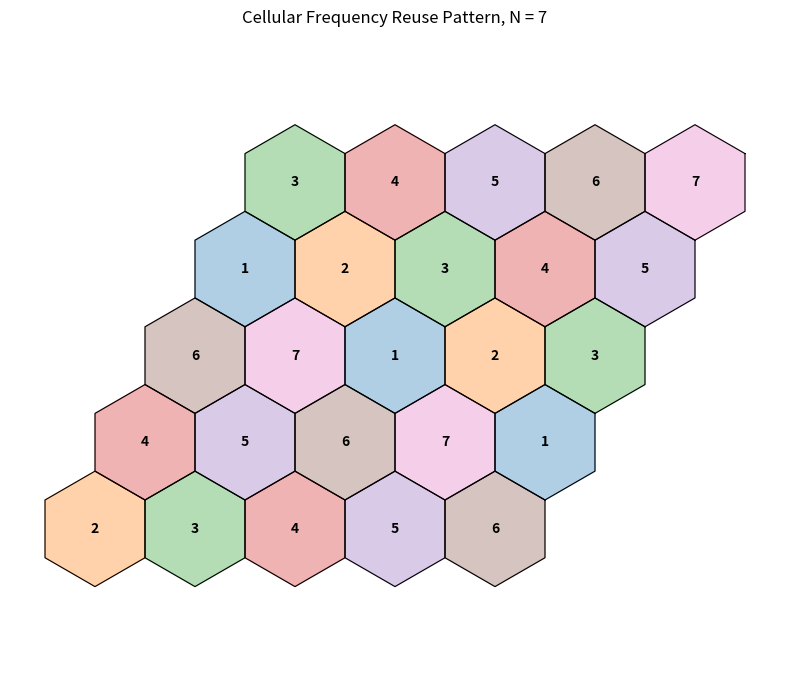

This figure's Python source:
import numpy as np
import matplotlib.pyplot as plt


def hexagon(center_x, center_y, radius):
    angles = np.linspace(0, 2 * np.pi, 7) + np.pi / 6
    return center_x + radius * np.cos(angles), center_y + radius * np.sin(angles)


def main():
    reuse_factor = 7
    radius = 1.0
    colors = ["C0", "C1", "C2", "C3", "C4", "C5", "C6"]
    cells = []

    for q in range(-2, 3):
        for r in range(-2, 3):
            x = radius * np.sqrt(3) * (q + r / 2)
            y = radius * 1.5 * r
            cluster_id = (q + 2 * r) % reuse_factor
            cells.append((x, y, cluster_id))

    plt.figure(figsize=(8, 7))
    for x, y, cluster_id in cells:
        hx, hy = hexagon(x, y, radius)
        plt.fill(hx, hy, alpha=0.35, color=colors[cluster_id])
        plt.plot(hx, hy, color="black", linewidth=0.8)
        plt.text(x, y, str(cluster_id + 1), ha="center", va="center", weight="bold")

    plt.title("Cellular Frequency Reuse Pattern, N = 7")
    plt.axis("equal")
    plt.axis("off")
    plt.tight_layout()
    plt.show()


if __name__ == "__main__":
    main()
